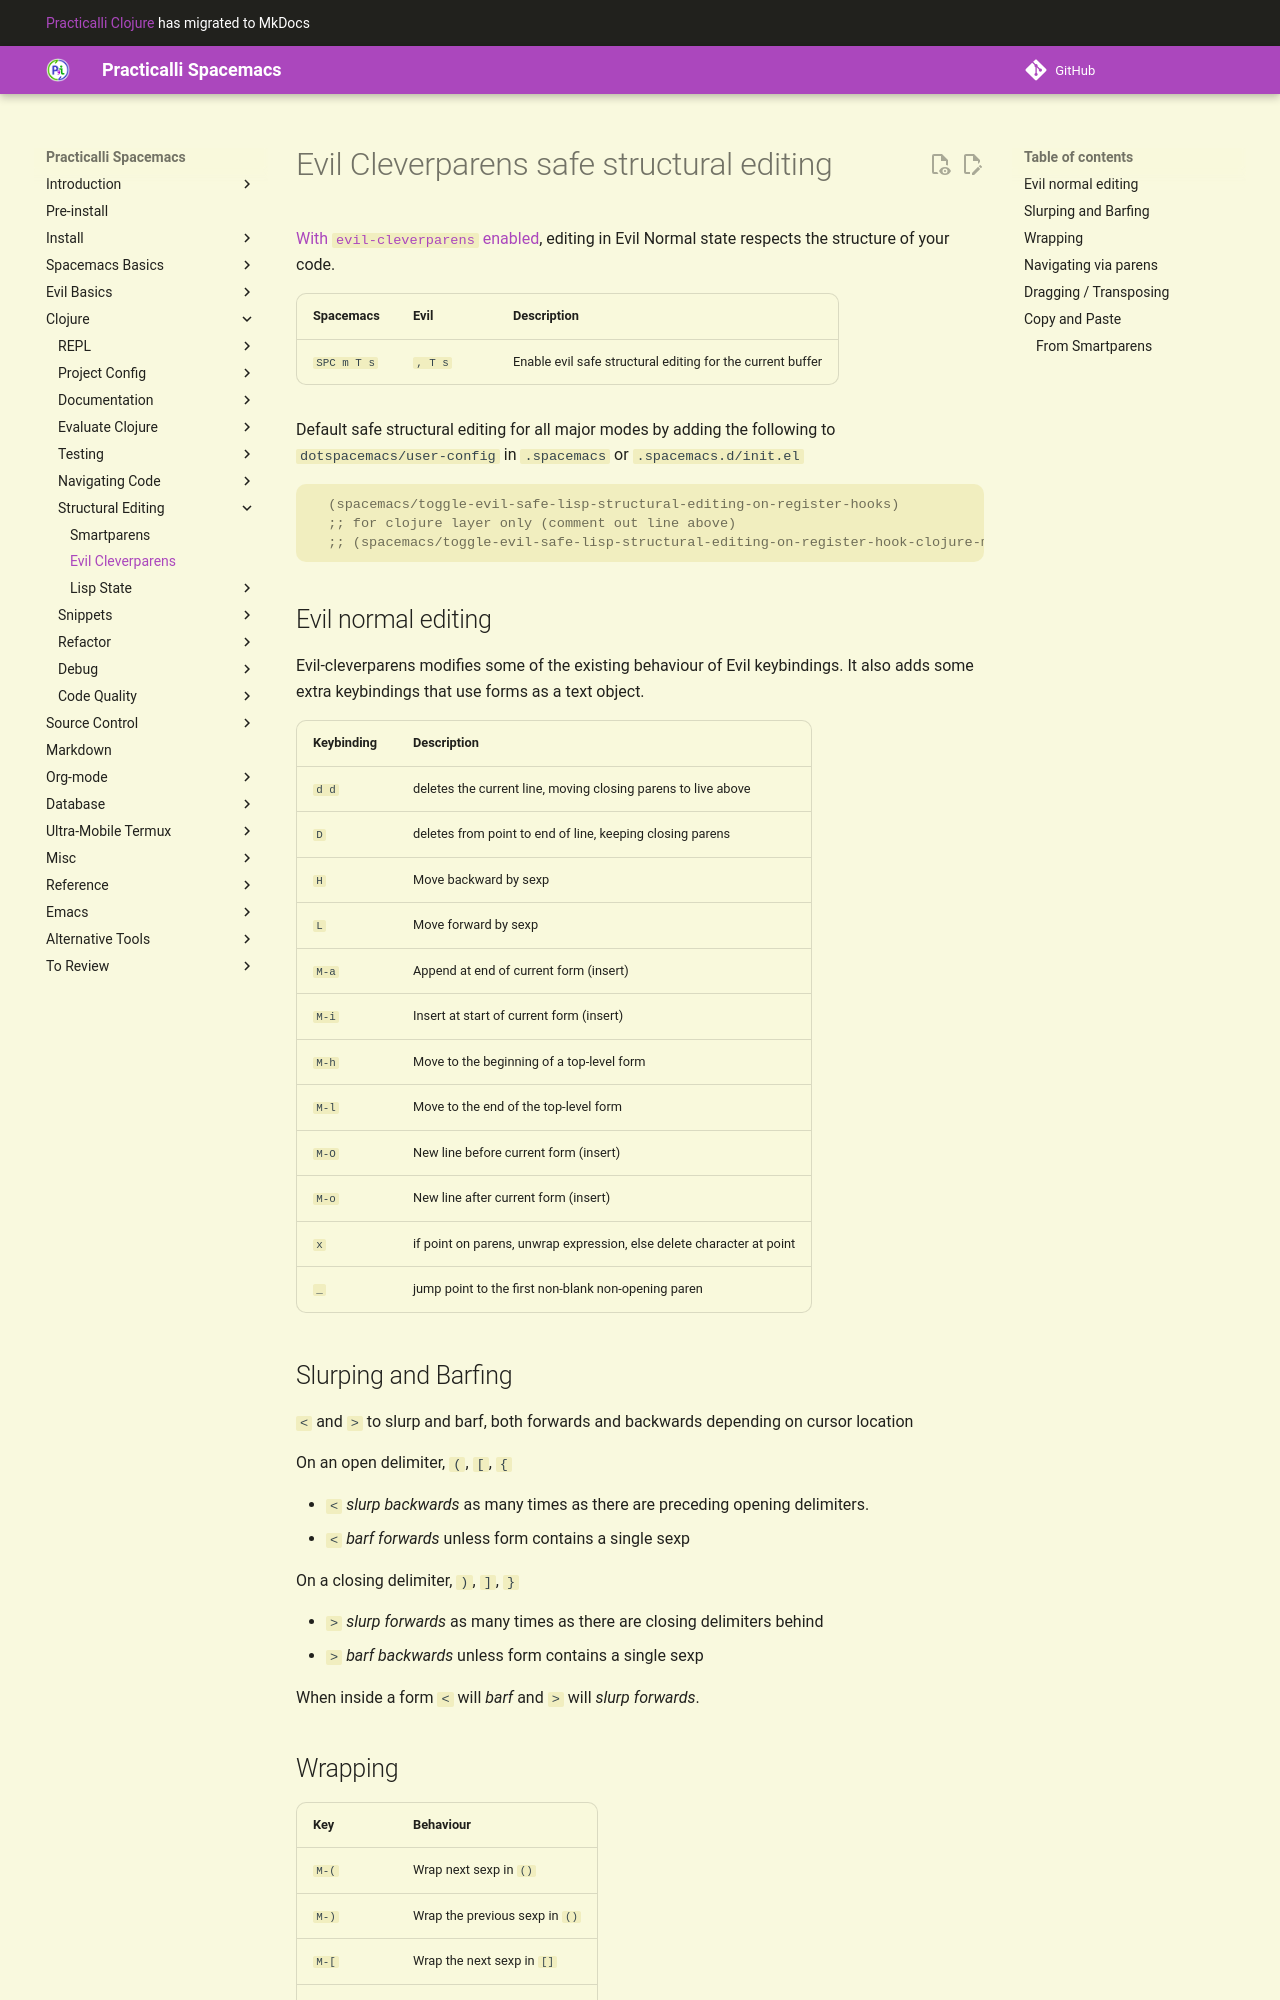

repository: practicalli/spacemacs · page: structural-editing/cleverparens/index.html · generator: mkdocs

# Evil Cleverparens safe structural editing

[With `evil-cleverparens` enabled](/install-spacemacs/evil-structural-editing.md), editing in Evil Normal state respects the structure of your code.

| Spacemacs   | Evil    | Description                                                |
|-------------|---------|------------------------------------------------------------|
| `SPC m T s` | `, T s` | Enable evil safe structural editing for the current buffer |

Default safe structural editing for all major modes by adding the following to `dotspacemacs/user-config` in `.spacemacs` or `.spacemacs.d/init.el`

```elisp
  (spacemacs/toggle-evil-safe-lisp-structural-editing-on-register-hooks)
  ;; for clojure layer only (comment out line above)
  ;; (spacemacs/toggle-evil-safe-lisp-structural-editing-on-register-hook-clojure-mode)
```


## Evil normal editing

Evil-cleverparens modifies some of the existing behaviour of Evil keybindings.  It also adds some extra keybindings that use forms as a text object.

| Keybinding | Description                                                           |
|------------|-----------------------------------------------------------------------|
| `d d`      | deletes the current line, moving closing parens to live above         |
| `D`        | deletes from point to end of line, keeping closing parens             |
| `H`        | Move backward by sexp                                                 |
| `L`        | Move forward by sexp                                                  |
| `M-a`      | Append at end of current form (insert)                                |
| `M-i`      | Insert at start of current form (insert)                              |
| `M-h`      | Move to the beginning of a top-level form                             |
| `M-l`      | Move to the end of the top-level form                                 |
| `M-O`      | New line before current form (insert)                                 |
| `M-o`      | New line after current form (insert)                                  |
| `x`        | if point on parens, unwrap expression, else delete character at point |
| `_`        | jump point to the first non-blank non-opening paren                   |
